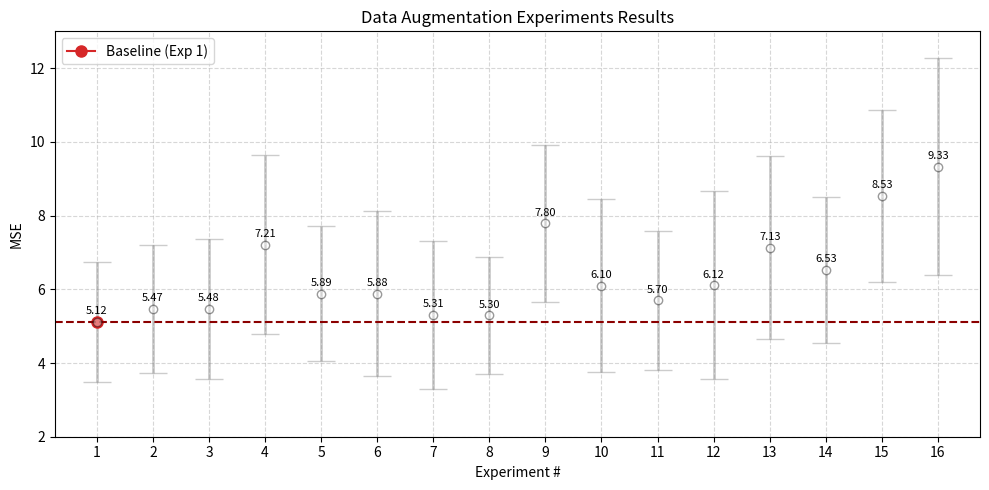

Generate this figure with matplotlib: (Note: this script raises an exception after producing the figure.)
import matplotlib.pyplot as plt

# Données
exp_ids = list(range(1, 17))
mse_values = [5.1229, 5.4736, 5.4782, 7.2121, 5.8854, 5.8813,
              5.3137, 5.2961, 7.7982, 6.0973, 5.7008, 6.1151, 7.1309, 6.5295, 8.5339, 9.3310]
std_values = [1.63, 1.74, 1.90, 2.43, 1.83, 2.23,
              2.01, 1.59, 2.13, 2.34, 1.89, 2.56, 2.48, 1.98, 2.34, 2.94]

# Création du graphique
fig, ax = plt.subplots(figsize=(10, 5))

# Couleur spéciale pour la baseline
colors = ['tab:red'] + ['black'] * (len(exp_ids) - 1)

# Tracé des barres d'erreur (style "caps" pour barres horizontales)
ax.errorbar(exp_ids, mse_values, yerr=std_values, fmt='o',
            ecolor='gray', capsize=10, elinewidth=2, capthick=2,
            color='black', markerfacecolor='white', markeredgewidth=1, alpha=0.4)

# Marqueur de la baseline (Exp 1) en rouge
ax.plot(exp_ids[0], mse_values[0], marker='o', color='tab:red', markersize=8, label='Baseline (Exp 1)')

# Ajout de la ligne horizontale
ax.axhline(y=mse_values[0], color='darkred', linestyle='--')

# Annotations des points
for x, y in zip(exp_ids, mse_values):
    ax.text(x, y + 0.15, f"{y:.2f}", ha='center', va='bottom', fontsize=8)

# Mise en forme
ax.set_xticks(exp_ids)
ax.set_xlabel("Experiment #")
ax.set_ylabel("MSE")
ax.set_title("Data Augmentation Experiments Results")
ax.set_ylim(2, 13)
ax.grid(True, linestyle='--', alpha=0.5)
ax.legend()

# Sauvegarde en PDF
output_pdf = "/Users/hippolytehilgers/Downloads/DataAugmentationResults.pdf"
plt.tight_layout()
plt.savefig(output_pdf, bbox_inches="tight")
